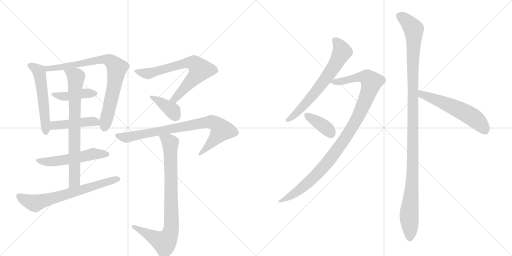
t = 0.00 s
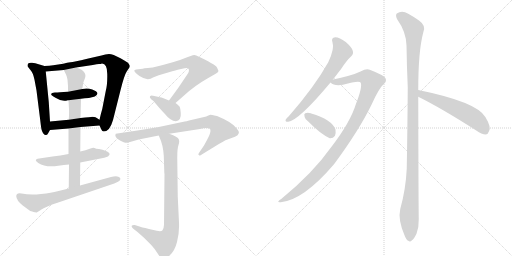
t = 2.55 s
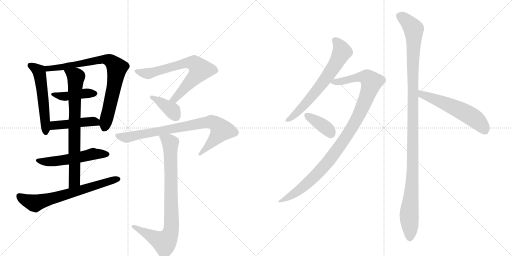
t = 5.09 s
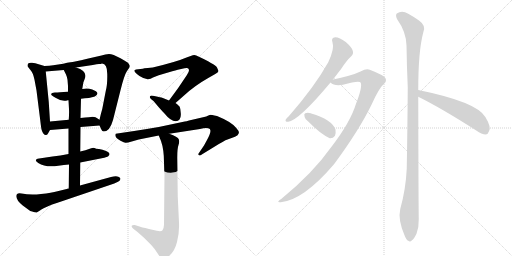
t = 7.64 s
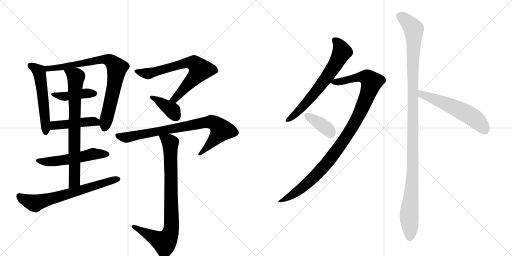
t = 10.18 s
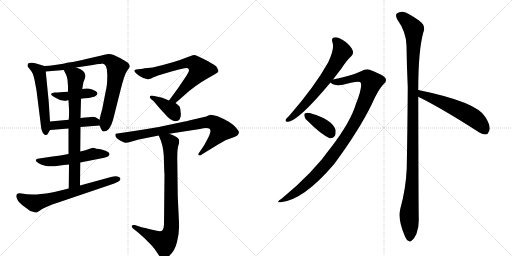
t = 12.73 s

The animated SVG that drew these frames (rendered in a browser with its animation timeline set to each time). Animation: 16 CSS @keyframes rules; one cycle of 12.73 s.

<svg version="1.1" viewBox="0 0 2048 1024" xmlns="http://www.w3.org/2000/svg">
  <g stroke="lightgray" stroke-dasharray="1,1" stroke-width="1" transform="scale(4, 4)">
    <line x1="0" y1="0" x2="256" y2="256"></line>
    <line x1="256" y1="0" x2="0" y2="256"></line>
    <line x1="128" y1="0" x2="128" y2="256"></line>
    <line x1="0" y1="128" x2="256" y2="128"></line>
    <line x1="256" y1="0" x2="512" y2="256"></line>
    <line x1="512" y1="0" x2="256" y2="256"></line>
    <line x1="384" y1="0" x2="384" y2="256"></line>
    <line x1="256" y1="128" x2="512" y2="128"></line>
  </g>
<g transform="scale(1, -1) translate(0, -850)">
   <style type="text/css">
    @keyframes keyframes0 {
      from {
       stroke: black;
       stroke-dashoffset: 545;
       stroke-width: 128;
       }
       64% {
       animation-timing-function: step-end;
       stroke: black;
       stroke-dashoffset: 0;
       stroke-width: 128;
       }
       to {
       stroke: black;
       stroke-width: 1024;
       }
       }
       #make-me-a-hanzi-animation-0 {
         animation: keyframes0 0.693522s both;
         animation-delay: 0.000000s;
         animation-timing-function: linear;
       }
    @keyframes keyframes1 {
      from {
       stroke: black;
       stroke-dashoffset: 805;
       stroke-width: 128;
       }
       72% {
       animation-timing-function: step-end;
       stroke: black;
       stroke-dashoffset: 0;
       stroke-width: 128;
       }
       to {
       stroke: black;
       stroke-width: 1024;
       }
       }
       #make-me-a-hanzi-animation-1 {
         animation: keyframes1 0.905111s both;
         animation-delay: 0.693522s;
         animation-timing-function: linear;
       }
    @keyframes keyframes2 {
      from {
       stroke: black;
       stroke-dashoffset: 429;
       stroke-width: 128;
       }
       58% {
       animation-timing-function: step-end;
       stroke: black;
       stroke-dashoffset: 0;
       stroke-width: 128;
       }
       to {
       stroke: black;
       stroke-width: 1024;
       }
       }
       #make-me-a-hanzi-animation-2 {
         animation: keyframes2 0.599121s both;
         animation-delay: 1.598633s;
         animation-timing-function: linear;
       }
    @keyframes keyframes3 {
      from {
       stroke: black;
       stroke-dashoffset: 450;
       stroke-width: 128;
       }
       59% {
       animation-timing-function: step-end;
       stroke: black;
       stroke-dashoffset: 0;
       stroke-width: 128;
       }
       to {
       stroke: black;
       stroke-width: 1024;
       }
       }
       #make-me-a-hanzi-animation-3 {
         animation: keyframes3 0.616211s both;
         animation-delay: 2.197754s;
         animation-timing-function: linear;
       }
    @keyframes keyframes4 {
      from {
       stroke: black;
       stroke-dashoffset: 537;
       stroke-width: 128;
       }
       64% {
       animation-timing-function: step-end;
       stroke: black;
       stroke-dashoffset: 0;
       stroke-width: 128;
       }
       to {
       stroke: black;
       stroke-width: 1024;
       }
       }
       #make-me-a-hanzi-animation-4 {
         animation: keyframes4 0.687012s both;
         animation-delay: 2.813965s;
         animation-timing-function: linear;
       }
    @keyframes keyframes5 {
      from {
       stroke: black;
       stroke-dashoffset: 750;
       stroke-width: 128;
       }
       71% {
       animation-timing-function: step-end;
       stroke: black;
       stroke-dashoffset: 0;
       stroke-width: 128;
       }
       to {
       stroke: black;
       stroke-width: 1024;
       }
       }
       #make-me-a-hanzi-animation-5 {
         animation: keyframes5 0.860352s both;
         animation-delay: 3.500977s;
         animation-timing-function: linear;
       }
    @keyframes keyframes6 {
      from {
       stroke: black;
       stroke-dashoffset: 668;
       stroke-width: 128;
       }
       68% {
       animation-timing-function: step-end;
       stroke: black;
       stroke-dashoffset: 0;
       stroke-width: 128;
       }
       to {
       stroke: black;
       stroke-width: 1024;
       }
       }
       #make-me-a-hanzi-animation-6 {
         animation: keyframes6 0.793620s both;
         animation-delay: 4.361328s;
         animation-timing-function: linear;
       }
    @keyframes keyframes7 {
      from {
       stroke: black;
       stroke-dashoffset: 702;
       stroke-width: 128;
       }
       70% {
       animation-timing-function: step-end;
       stroke: black;
       stroke-dashoffset: 0;
       stroke-width: 128;
       }
       to {
       stroke: black;
       stroke-width: 1024;
       }
       }
       #make-me-a-hanzi-animation-7 {
         animation: keyframes7 0.821289s both;
         animation-delay: 5.154948s;
         animation-timing-function: linear;
       }
    @keyframes keyframes8 {
      from {
       stroke: black;
       stroke-dashoffset: 380;
       stroke-width: 128;
       }
       55% {
       animation-timing-function: step-end;
       stroke: black;
       stroke-dashoffset: 0;
       stroke-width: 128;
       }
       to {
       stroke: black;
       stroke-width: 1024;
       }
       }
       #make-me-a-hanzi-animation-8 {
         animation: keyframes8 0.559245s both;
         animation-delay: 5.976237s;
         animation-timing-function: linear;
       }
    @keyframes keyframes9 {
      from {
       stroke: black;
       stroke-dashoffset: 818;
       stroke-width: 128;
       }
       73% {
       animation-timing-function: step-end;
       stroke: black;
       stroke-dashoffset: 0;
       stroke-width: 128;
       }
       to {
       stroke: black;
       stroke-width: 1024;
       }
       }
       #make-me-a-hanzi-animation-9 {
         animation: keyframes9 0.915690s both;
         animation-delay: 6.535482s;
         animation-timing-function: linear;
       }
    @keyframes keyframes10 {
      from {
       stroke: black;
       stroke-dashoffset: 846;
       stroke-width: 128;
       }
       73% {
       animation-timing-function: step-end;
       stroke: black;
       stroke-dashoffset: 0;
       stroke-width: 128;
       }
       to {
       stroke: black;
       stroke-width: 1024;
       }
       }
       #make-me-a-hanzi-animation-10 {
         animation: keyframes10 0.938477s both;
         animation-delay: 7.451172s;
         animation-timing-function: linear;
       }
    @keyframes keyframes11 {
      from {
       stroke: black;
       stroke-dashoffset: 661;
       stroke-width: 128;
       }
       68% {
       animation-timing-function: step-end;
       stroke: black;
       stroke-dashoffset: 0;
       stroke-width: 128;
       }
       to {
       stroke: black;
       stroke-width: 1024;
       }
       }
       #make-me-a-hanzi-animation-11 {
         animation: keyframes11 0.787923s both;
         animation-delay: 8.389648s;
         animation-timing-function: linear;
       }
    @keyframes keyframes12 {
      from {
       stroke: black;
       stroke-dashoffset: 1029;
       stroke-width: 128;
       }
       77% {
       animation-timing-function: step-end;
       stroke: black;
       stroke-dashoffset: 0;
       stroke-width: 128;
       }
       to {
       stroke: black;
       stroke-width: 1024;
       }
       }
       #make-me-a-hanzi-animation-12 {
         animation: keyframes12 1.087402s both;
         animation-delay: 9.177572s;
         animation-timing-function: linear;
       }
    @keyframes keyframes13 {
      from {
       stroke: black;
       stroke-dashoffset: 376;
       stroke-width: 128;
       }
       55% {
       animation-timing-function: step-end;
       stroke: black;
       stroke-dashoffset: 0;
       stroke-width: 128;
       }
       to {
       stroke: black;
       stroke-width: 1024;
       }
       }
       #make-me-a-hanzi-animation-13 {
         animation: keyframes13 0.555990s both;
         animation-delay: 10.264974s;
         animation-timing-function: linear;
       }
    @keyframes keyframes14 {
      from {
       stroke: black;
       stroke-dashoffset: 1166;
       stroke-width: 128;
       }
       79% {
       animation-timing-function: step-end;
       stroke: black;
       stroke-dashoffset: 0;
       stroke-width: 128;
       }
       to {
       stroke: black;
       stroke-width: 1024;
       }
       }
       #make-me-a-hanzi-animation-14 {
         animation: keyframes14 1.198893s both;
         animation-delay: 10.820964s;
         animation-timing-function: linear;
       }
    @keyframes keyframes15 {
      from {
       stroke: black;
       stroke-dashoffset: 563;
       stroke-width: 128;
       }
       65% {
       animation-timing-function: step-end;
       stroke: black;
       stroke-dashoffset: 0;
       stroke-width: 128;
       }
       to {
       stroke: black;
       stroke-width: 1024;
       }
       }
       #make-me-a-hanzi-animation-15 {
         animation: keyframes15 0.708171s both;
         animation-delay: 12.019857s;
         animation-timing-function: linear;
       }
</style>
<path d="M 200 364 L 195 442 L 183 564 C 181 585 181 585 178 586 L 141 597 L 128 599 Q 119 600 114 597 Q 110 593 110 589 L 110 585 L 120 572 Q 121 572 121 571 Q 132 560 138 531 L 146 488 L 161 369 Q 165 333 167 329 Q 173 310 183 310 Q 189 310 192 316 L 200 330 C 202 333 202 334 200 364 Z" fill="lightgray"></path> 
<path d="M 304 580 L 371 590 Q 389 594 396 594 Q 403 594 408 596 Q 429 596 429 554 Q 430 511 423 486 L 409 414 Q 403 394 398 371 L 398 348 L 406 331 Q 408 324 415 324 Q 439 324 452 370 L 482 489 Q 497 550 508 566 Q 519 581 519 583 L 519 588 L 514 596 Q 513 600 482 617 Q 451 634 436 634 Q 422 634 406 628 L 349 615 Q 295 602 282 601 Q 269 600 253 595 L 213 589 Q 198 586 178 586 C 148 585 153 562 183 564 L 255 570 L 304 580 Z" fill="lightgray"></path> 
<path d="M 324 455 L 339 457 Q 356 457 372 462 Q 388 466 390 477 Q 388 485 369 492 Q 350 499 329 494 L 272 483 Q 235 480 220 480 Q 205 479 205 473 Q 204 471 208 468 Q 212 464 222 459 Q 248 442 271 449 L 274 449 L 324 455 Z" fill="lightgray"></path> 
<path d="M 398 371 L 387 378 Q 385 381 371 383 L 368 383 Q 365 382 322 378 L 275 371 L 200 364 C 170 361 170 328 200 330 L 274 336 L 322 342 L 398 348 C 428 350 423 355 398 371 Z" fill="lightgray"></path> 
<path d="M 321 200 L 417 219 L 432 224 L 438 231 L 438 235 Q 438 239 424 246 Q 410 252 396 254 Q 382 255 378 258 Q 375 261 359 255 Q 343 249 321 244 L 274 234 Q 241 228 210 224 L 150 215 Q 135 210 153 198 Q 183 179 233 187 Q 256 191 276 192 L 321 200 Z" fill="lightgray"></path> 
<path d="M 322 378 L 324 455 L 329 494 L 333 518 Q 333 520 339 535 Q 352 565 304 580 C 276 591 242 597 255 570 L 264 552 Q 268 543 270 531 L 272 506 L 272 483 L 274 449 L 276 413 Q 277 399 275 371 L 274 336 L 274 234 L 276 192 L 275 96 C 275 66 320 78 320 108 L 321 200 L 321 244 L 322 342 L 322 378 Z" fill="lightgray"></path> 
<path d="M 162 10 Q 184 24 230 39 L 457 116 Q 476 124 479 128 Q 484 135 480 139 Q 471 150 444 142 L 320 108 L 275 96 L 230 85 Q 207 78 164 74 Q 122 69 86 76 Q 65 80 65 65 Q 66 48 91 28 L 121 6 Q 138 1 142 1 Q 144 -2 150 2 Q 156 5 158 7 Q 161 8 162 10 Z" fill="lightgray"></path> 
<path d="M 611 580 L 591 578 Q 575 577 571 575 L 544 572 Q 539 570 537 568 Q 537 561 558 546 Q 580 531 597 534 Q 600 534 612 540 L 635 549 L 689 565 Q 702 569 711 571 L 738 577 Q 749 580 752 577 Q 762 569 747 549 L 712 497 L 676 448 C 658 424 679 418 702 438 L 735 467 Q 778 507 833 538 L 861 554 Q 873 561 874 566 L 868 580 Q 861 593 785 628 Q 779 631 771 629 L 746 620 Q 707 603 611 580 Z" fill="lightgray"></path> 
<path d="M 676 448 L 654 457 Q 636 463 631 463 L 612 467 Q 604 469 601 466 Q 594 460 614 446 L 635 421 Q 650 404 658 396 Q 683 365 703 365 Q 726 368 723 398 Q 722 416 719 422 Q 717 427 702 438 L 676 448 Z" fill="lightgray"></path> 
<path d="M 677 315 L 800 334 Q 819 339 833 337 Q 853 336 828 290 L 816 268 L 795 237 Q 791 232 796 229 Q 801 226 807 232 L 856 262 Q 897 288 910 292 L 940 303 Q 953 309 955 317 Q 958 324 945 338 Q 927 362 868 386 Q 844 391 841 391 Q 839 391 825 384 L 756 368 Q 746 364 739 364 L 635 342 Q 583 333 543 327 L 463 315 Q 455 302 482 287 Q 497 279 502 279 Q 507 278 527 284 L 555 292 L 635 308 L 677 315 Z" fill="lightgray"></path> 
<path d="M 658 154 L 656 -49 Q 655 -66 650 -71 Q 645 -77 627 -73 L 596 -66 Q 562 -58 561 -57 L 539 -50 Q 530 -49 527 -53 Q 525 -57 532 -64 L 550 -78 L 576 -101 L 605 -130 Q 619 -145 630 -163 Q 642 -182 648 -184 Q 655 -187 675 -175 Q 699 -156 708 -118 Q 718 -81 716 -41 L 711 64 L 709 220 Q 709 256 714 270 Q 719 283 715 293 Q 712 303 677 315 C 649 326 624 336 635 308 L 644 286 Q 656 252 656 200 L 657 166 Q 657 158 658 154 Z" fill="lightgray"></path> 
<path d="M 1332 532 Q 1348 553 1365 575 Q 1387 609 1405 625 Q 1415 635 1411 647 Q 1408 660 1383 682 Q 1358 701 1341 701 Q 1323 700 1330 680 Q 1339 656 1313 601 Q 1259 504 1156 386 Q 1146 377 1143 372 Q 1139 362 1153 363 Q 1196 369 1322 520 L 1332 532 Z" fill="lightgray"></path> 
<path d="M 1322 520 Q 1337 505 1372 511 Q 1438 529 1443 519 Q 1450 501 1424 435 Q 1402 362 1326 263 Q 1251 157 1126 55 Q 1101 39 1123 41 Q 1214 50 1336 193 Q 1436 328 1487 433 Q 1515 496 1535 514 Q 1548 524 1542 537 Q 1536 549 1479 571 Q 1466 577 1442 564 Q 1409 548 1332 532 C 1307 527 1307 527 1322 520 Z" fill="lightgray"></path> 
<path d="M 1234 363 Q 1282 314 1319 297 Q 1332 296 1340 307 Q 1344 317 1342 332 Q 1327 372 1245 396 Q 1244 397 1243 397 Q 1230 401 1221 397 Q 1215 396 1218 385 Q 1219 375 1234 363 Z" fill="lightgray"></path> 
<path d="M 1673 490 Q 1673 646 1693 720 Q 1706 747 1676 768 Q 1660 780 1633 795 Q 1608 811 1587 796 Q 1581 790 1588 774 Q 1625 722 1626 668 Q 1627 590 1631 501 Q 1630 347 1627 176 Q 1623 92 1601 14 Q 1591 -28 1618 -91 Q 1625 -110 1633 -113 Q 1640 -120 1648 -111 Q 1655 -107 1666 -85 Q 1676 -58 1675 -26 Q 1674 26 1673 463 L 1673 490 Z" fill="lightgray"></path> 
<path d="M 1673 463 Q 1766 417 1905 328 Q 1927 312 1943 312 Q 1952 313 1956 325 Q 1966 341 1942 381 Q 1909 442 1673 490 C 1644 496 1646 476 1673 463 Z" fill="lightgray"></path> 
      <clipPath id="make-me-a-hanzi-clip-0">
      <path d="M 200 364 L 195 442 L 183 564 C 181 585 181 585 178 586 L 141 597 L 128 599 Q 119 600 114 597 Q 110 593 110 589 L 110 585 L 120 572 Q 121 572 121 571 Q 132 560 138 531 L 146 488 L 161 369 Q 165 333 167 329 Q 173 310 183 310 Q 189 310 192 316 L 200 330 C 202 333 202 334 200 364 Z" fill="lightgray"></path>
      </clipPath>
      <path clip-path="url(#make-me-a-hanzi-clip-0)" d="M 119 587 L 142 577 L 159 554 L 183 320 " fill="none" id="make-me-a-hanzi-animation-0" stroke-dasharray="417 834" stroke-linecap="round"></path>

      <clipPath id="make-me-a-hanzi-clip-1">
      <path d="M 304 580 L 371 590 Q 389 594 396 594 Q 403 594 408 596 Q 429 596 429 554 Q 430 511 423 486 L 409 414 Q 403 394 398 371 L 398 348 L 406 331 Q 408 324 415 324 Q 439 324 452 370 L 482 489 Q 497 550 508 566 Q 519 581 519 583 L 519 588 L 514 596 Q 513 600 482 617 Q 451 634 436 634 Q 422 634 406 628 L 349 615 Q 295 602 282 601 Q 269 600 253 595 L 213 589 Q 198 586 178 586 C 148 585 153 562 183 564 L 255 570 L 304 580 Z" fill="lightgray"></path>
      </clipPath>
      <path clip-path="url(#make-me-a-hanzi-clip-1)" d="M 185 582 L 192 575 L 204 575 L 402 612 L 437 609 L 459 590 L 468 578 L 457 506 L 418 337 " fill="none" id="make-me-a-hanzi-animation-1" stroke-dasharray="677 1354" stroke-linecap="round"></path>

      <clipPath id="make-me-a-hanzi-clip-2">
      <path d="M 324 455 L 339 457 Q 356 457 372 462 Q 388 466 390 477 Q 388 485 369 492 Q 350 499 329 494 L 272 483 Q 235 480 220 480 Q 205 479 205 473 Q 204 471 208 468 Q 212 464 222 459 Q 248 442 271 449 L 274 449 L 324 455 Z" fill="lightgray"></path>
      </clipPath>
      <path clip-path="url(#make-me-a-hanzi-clip-2)" d="M 210 473 L 255 464 L 339 477 L 381 476 " fill="none" id="make-me-a-hanzi-animation-2" stroke-dasharray="301 602" stroke-linecap="round"></path>

      <clipPath id="make-me-a-hanzi-clip-3">
      <path d="M 398 371 L 387 378 Q 385 381 371 383 L 368 383 Q 365 382 322 378 L 275 371 L 200 364 C 170 361 170 328 200 330 L 274 336 L 322 342 L 398 348 C 428 350 423 355 398 371 Z" fill="lightgray"></path>
      </clipPath>
      <path clip-path="url(#make-me-a-hanzi-clip-3)" d="M 207 336 L 215 347 L 336 363 L 382 363 L 390 354 " fill="none" id="make-me-a-hanzi-animation-3" stroke-dasharray="322 644" stroke-linecap="round"></path>

      <clipPath id="make-me-a-hanzi-clip-4">
      <path d="M 321 200 L 417 219 L 432 224 L 438 231 L 438 235 Q 438 239 424 246 Q 410 252 396 254 Q 382 255 378 258 Q 375 261 359 255 Q 343 249 321 244 L 274 234 Q 241 228 210 224 L 150 215 Q 135 210 153 198 Q 183 179 233 187 Q 256 191 276 192 L 321 200 Z" fill="lightgray"></path>
      </clipPath>
      <path clip-path="url(#make-me-a-hanzi-clip-4)" d="M 152 207 L 219 205 L 372 235 L 430 233 " fill="none" id="make-me-a-hanzi-animation-4" stroke-dasharray="409 818" stroke-linecap="round"></path>

      <clipPath id="make-me-a-hanzi-clip-5">
      <path d="M 322 378 L 324 455 L 329 494 L 333 518 Q 333 520 339 535 Q 352 565 304 580 C 276 591 242 597 255 570 L 264 552 Q 268 543 270 531 L 272 506 L 272 483 L 274 449 L 276 413 Q 277 399 275 371 L 274 336 L 274 234 L 276 192 L 275 96 C 275 66 320 78 320 108 L 321 200 L 321 244 L 322 342 L 322 378 Z" fill="lightgray"></path>
      </clipPath>
      <path clip-path="url(#make-me-a-hanzi-clip-5)" d="M 262 568 L 304 542 L 298 125 L 281 103 " fill="none" id="make-me-a-hanzi-animation-5" stroke-dasharray="622 1244" stroke-linecap="round"></path>

      <clipPath id="make-me-a-hanzi-clip-6">
      <path d="M 162 10 Q 184 24 230 39 L 457 116 Q 476 124 479 128 Q 484 135 480 139 Q 471 150 444 142 L 320 108 L 275 96 L 230 85 Q 207 78 164 74 Q 122 69 86 76 Q 65 80 65 65 Q 66 48 91 28 L 121 6 Q 138 1 142 1 Q 144 -2 150 2 Q 156 5 158 7 Q 161 8 162 10 Z" fill="lightgray"></path>
      </clipPath>
      <path clip-path="url(#make-me-a-hanzi-clip-6)" d="M 79 64 L 99 50 L 136 37 L 471 134 " fill="none" id="make-me-a-hanzi-animation-6" stroke-dasharray="540 1080" stroke-linecap="round"></path>

      <clipPath id="make-me-a-hanzi-clip-7">
      <path d="M 611 580 L 591 578 Q 575 577 571 575 L 544 572 Q 539 570 537 568 Q 537 561 558 546 Q 580 531 597 534 Q 600 534 612 540 L 635 549 L 689 565 Q 702 569 711 571 L 738 577 Q 749 580 752 577 Q 762 569 747 549 L 712 497 L 676 448 C 658 424 679 418 702 438 L 735 467 Q 778 507 833 538 L 861 554 Q 873 561 874 566 L 868 580 Q 861 593 785 628 Q 779 631 771 629 L 746 620 Q 707 603 611 580 Z" fill="lightgray"></path>
      </clipPath>
      <path clip-path="url(#make-me-a-hanzi-clip-7)" d="M 543 566 L 594 556 L 738 597 L 760 600 L 783 593 L 801 571 L 793 558 L 699 454 L 685 451 " fill="none" id="make-me-a-hanzi-animation-7" stroke-dasharray="574 1148" stroke-linecap="round"></path>

      <clipPath id="make-me-a-hanzi-clip-8">
      <path d="M 676 448 L 654 457 Q 636 463 631 463 L 612 467 Q 604 469 601 466 Q 594 460 614 446 L 635 421 Q 650 404 658 396 Q 683 365 703 365 Q 726 368 723 398 Q 722 416 719 422 Q 717 427 702 438 L 676 448 Z" fill="lightgray"></path>
      </clipPath>
      <path clip-path="url(#make-me-a-hanzi-clip-8)" d="M 607 462 L 687 410 L 702 386 " fill="none" id="make-me-a-hanzi-animation-8" stroke-dasharray="252 504" stroke-linecap="round"></path>

      <clipPath id="make-me-a-hanzi-clip-9">
      <path d="M 677 315 L 800 334 Q 819 339 833 337 Q 853 336 828 290 L 816 268 L 795 237 Q 791 232 796 229 Q 801 226 807 232 L 856 262 Q 897 288 910 292 L 940 303 Q 953 309 955 317 Q 958 324 945 338 Q 927 362 868 386 Q 844 391 841 391 Q 839 391 825 384 L 756 368 Q 746 364 739 364 L 635 342 Q 583 333 543 327 L 463 315 Q 455 302 482 287 Q 497 279 502 279 Q 507 278 527 284 L 555 292 L 635 308 L 677 315 Z" fill="lightgray"></path>
      </clipPath>
      <path clip-path="url(#make-me-a-hanzi-clip-9)" d="M 471 309 L 514 301 L 809 359 L 844 363 L 865 354 L 885 330 L 868 303 L 801 234 " fill="none" id="make-me-a-hanzi-animation-9" stroke-dasharray="690 1380" stroke-linecap="round"></path>

      <clipPath id="make-me-a-hanzi-clip-10">
      <path d="M 658 154 L 656 -49 Q 655 -66 650 -71 Q 645 -77 627 -73 L 596 -66 Q 562 -58 561 -57 L 539 -50 Q 530 -49 527 -53 Q 525 -57 532 -64 L 550 -78 L 576 -101 L 605 -130 Q 619 -145 630 -163 Q 642 -182 648 -184 Q 655 -187 675 -175 Q 699 -156 708 -118 Q 718 -81 716 -41 L 711 64 L 709 220 Q 709 256 714 270 Q 719 283 715 293 Q 712 303 677 315 C 649 326 624 336 635 308 L 644 286 Q 656 252 656 200 L 657 166 Q 657 158 658 154 Z" fill="lightgray"></path>
      </clipPath>
      <path clip-path="url(#make-me-a-hanzi-clip-10)" d="M 643 305 L 676 284 L 681 274 L 687 -50 L 683 -77 L 673 -102 L 654 -119 L 534 -56 " fill="none" id="make-me-a-hanzi-animation-10" stroke-dasharray="718 1436" stroke-linecap="round"></path>

      <clipPath id="make-me-a-hanzi-clip-11">
      <path d="M 1332 532 Q 1348 553 1365 575 Q 1387 609 1405 625 Q 1415 635 1411 647 Q 1408 660 1383 682 Q 1358 701 1341 701 Q 1323 700 1330 680 Q 1339 656 1313 601 Q 1259 504 1156 386 Q 1146 377 1143 372 Q 1139 362 1153 363 Q 1196 369 1322 520 L 1332 532 Z" fill="lightgray"></path>
      </clipPath>
      <path clip-path="url(#make-me-a-hanzi-clip-11)" d="M 1340 688 L 1352 678 L 1368 643 L 1331 575 L 1228 441 L 1179 390 L 1151 371 " fill="none" id="make-me-a-hanzi-animation-11" stroke-dasharray="533 1066" stroke-linecap="round"></path>

      <clipPath id="make-me-a-hanzi-clip-12">
      <path d="M 1322 520 Q 1337 505 1372 511 Q 1438 529 1443 519 Q 1450 501 1424 435 Q 1402 362 1326 263 Q 1251 157 1126 55 Q 1101 39 1123 41 Q 1214 50 1336 193 Q 1436 328 1487 433 Q 1515 496 1535 514 Q 1548 524 1542 537 Q 1536 549 1479 571 Q 1466 577 1442 564 Q 1409 548 1332 532 C 1307 527 1307 527 1322 520 Z" fill="lightgray"></path>
      </clipPath>
      <path clip-path="url(#make-me-a-hanzi-clip-12)" d="M 1331 523 L 1381 526 L 1422 539 L 1461 542 L 1486 522 L 1430 378 L 1333 229 L 1233 120 L 1178 76 L 1128 47 " fill="none" id="make-me-a-hanzi-animation-12" stroke-dasharray="901 1802" stroke-linecap="round"></path>

      <clipPath id="make-me-a-hanzi-clip-13">
      <path d="M 1234 363 Q 1282 314 1319 297 Q 1332 296 1340 307 Q 1344 317 1342 332 Q 1327 372 1245 396 Q 1244 397 1243 397 Q 1230 401 1221 397 Q 1215 396 1218 385 Q 1219 375 1234 363 Z" fill="lightgray"></path>
      </clipPath>
      <path clip-path="url(#make-me-a-hanzi-clip-13)" d="M 1228 389 L 1290 349 L 1324 317 " fill="none" id="make-me-a-hanzi-animation-13" stroke-dasharray="248 496" stroke-linecap="round"></path>

      <clipPath id="make-me-a-hanzi-clip-14">
      <path d="M 1673 490 Q 1673 646 1693 720 Q 1706 747 1676 768 Q 1660 780 1633 795 Q 1608 811 1587 796 Q 1581 790 1588 774 Q 1625 722 1626 668 Q 1627 590 1631 501 Q 1630 347 1627 176 Q 1623 92 1601 14 Q 1591 -28 1618 -91 Q 1625 -110 1633 -113 Q 1640 -120 1648 -111 Q 1655 -107 1666 -85 Q 1676 -58 1675 -26 Q 1674 26 1673 463 L 1673 490 Z" fill="lightgray"></path>
      </clipPath>
      <path clip-path="url(#make-me-a-hanzi-clip-14)" d="M 1600 787 L 1655 733 L 1652 211 L 1636 -16 L 1639 -99 " fill="none" id="make-me-a-hanzi-animation-14" stroke-dasharray="1038 2076" stroke-linecap="round"></path>

      <clipPath id="make-me-a-hanzi-clip-15">
      <path d="M 1673 463 Q 1766 417 1905 328 Q 1927 312 1943 312 Q 1952 313 1956 325 Q 1966 341 1942 381 Q 1909 442 1673 490 C 1644 496 1646 476 1673 463 Z" fill="lightgray"></path>
      </clipPath>
      <path clip-path="url(#make-me-a-hanzi-clip-15)" d="M 1684 483 L 1688 472 L 1802 428 L 1878 389 L 1911 366 L 1940 328 " fill="none" id="make-me-a-hanzi-animation-15" stroke-dasharray="435 870" stroke-linecap="round"></path>

</g>
</svg>
